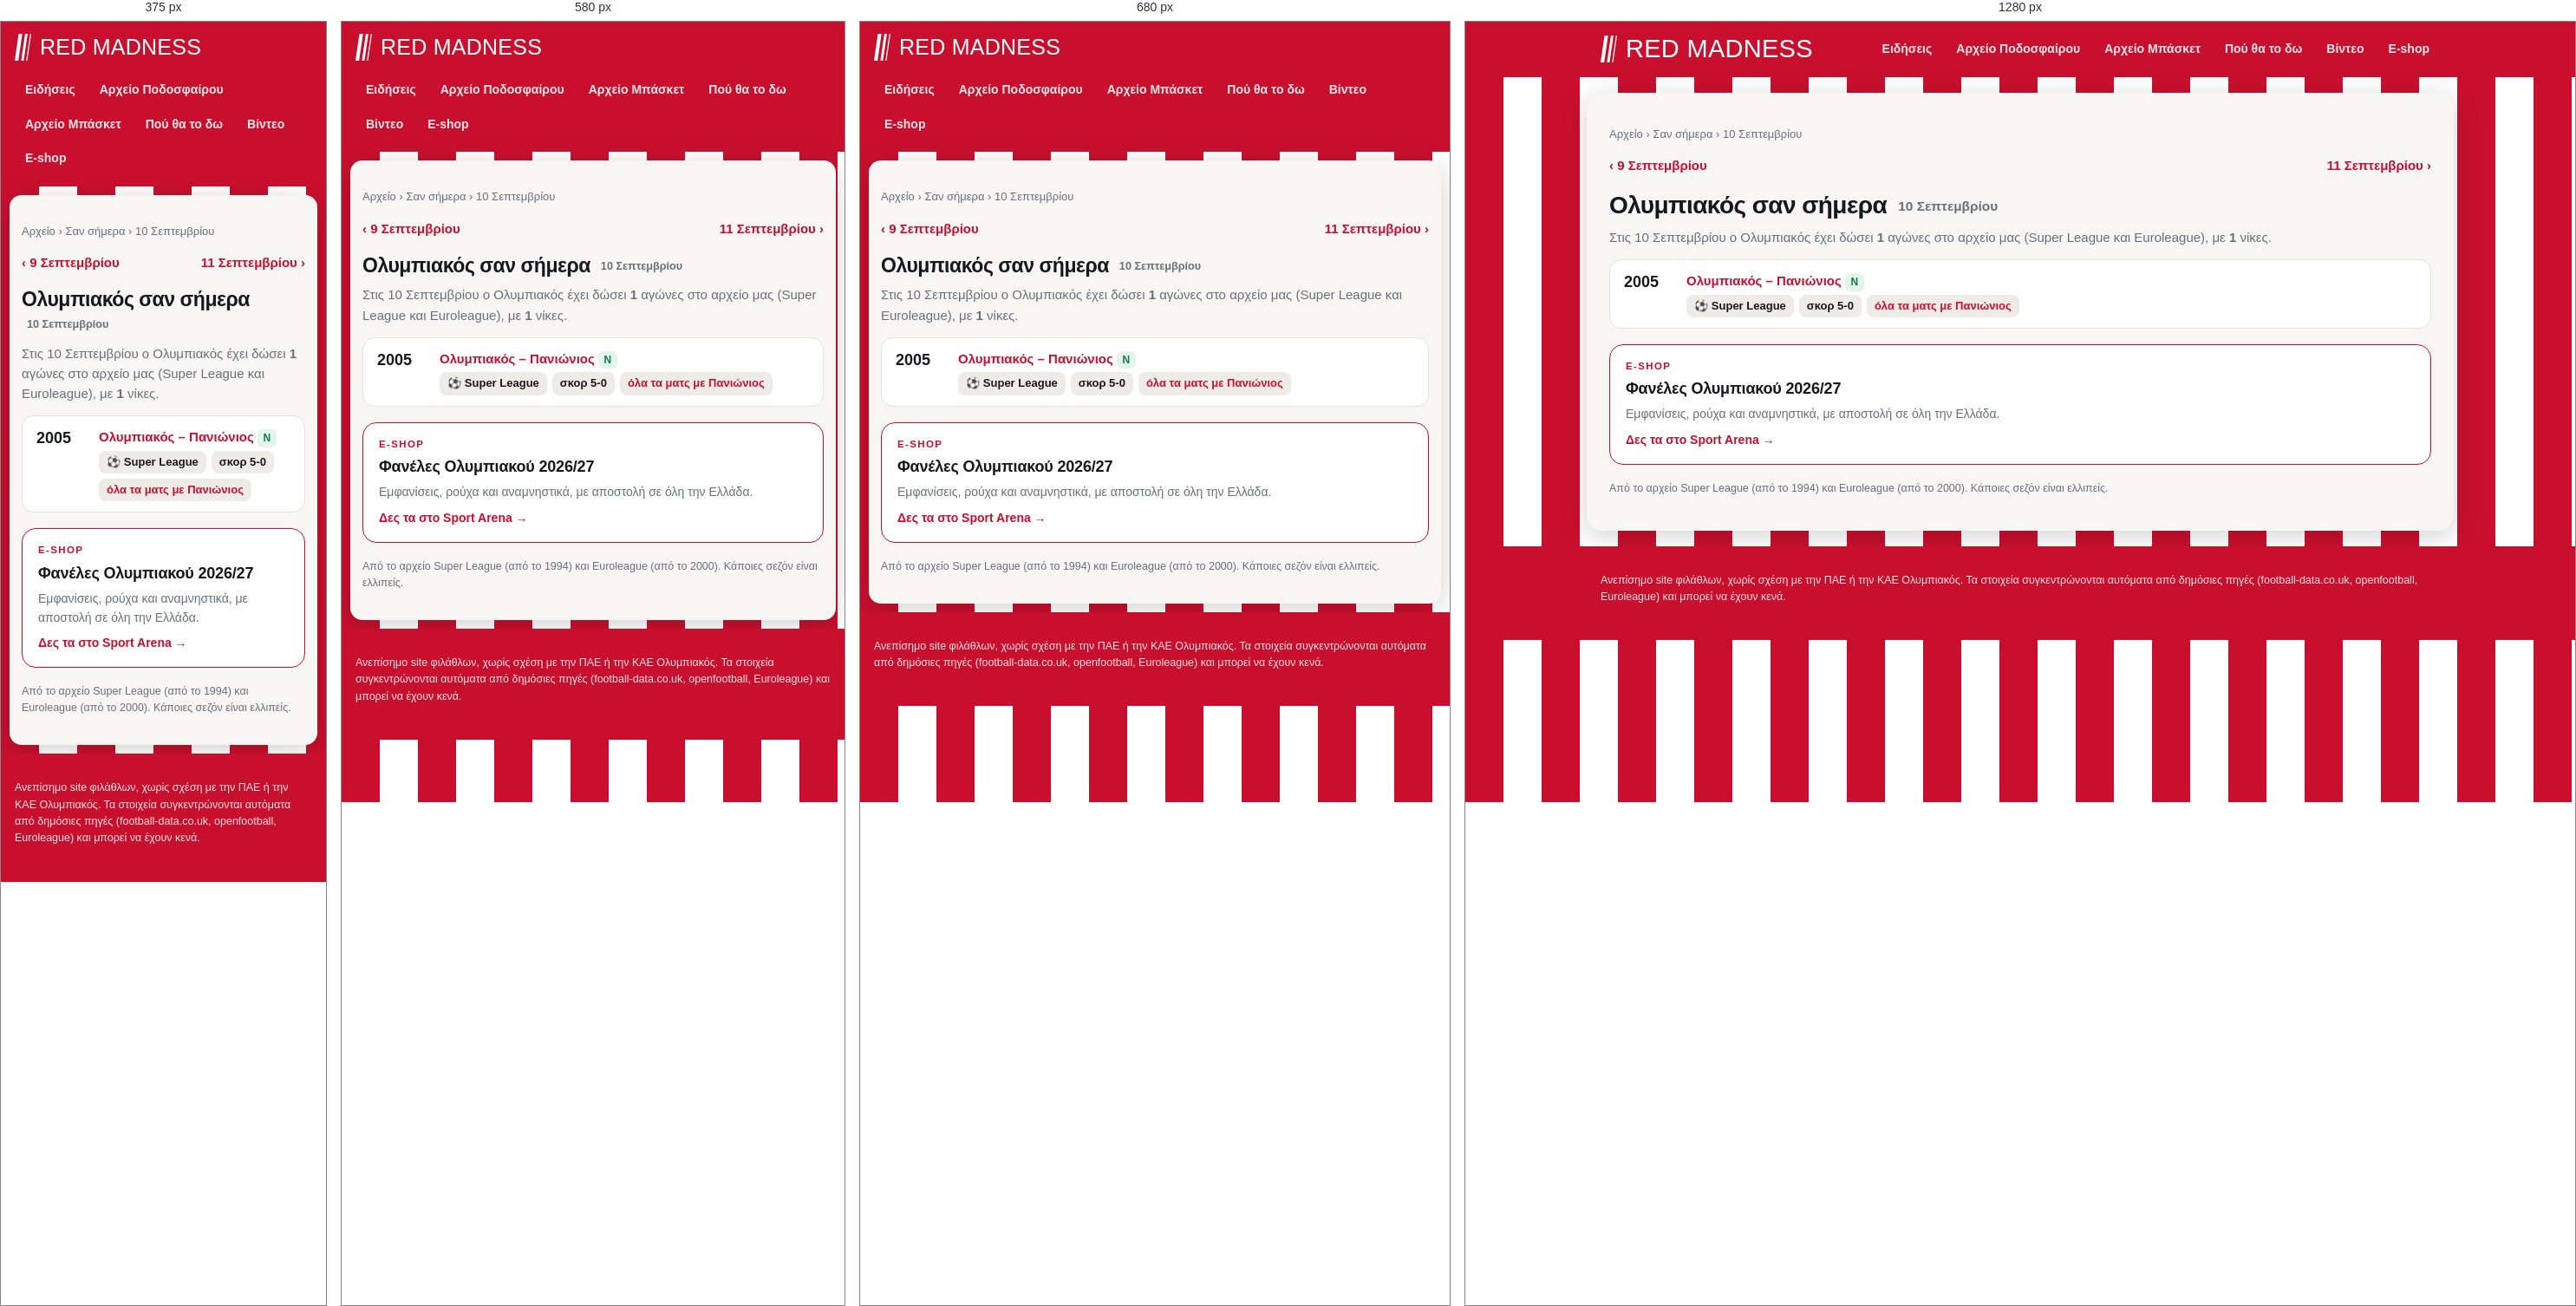
Rendered at 375 px, 580 px, 680 px and 1280 px, left to right.

<!-- file: 09-10.html -->
<!doctype html>
<html lang="el"><head>
<meta charset="utf-8"><meta name="viewport" content="width=device-width, initial-scale=1">
<title>Ολυμπιακός σαν σήμερα, 10 Σεπτεμβρίου: αγώνες και αποτελέσματα | Red Madness</title><meta name="description" content="Τι έκανε ο Ολυμπιακός σαν σήμερα, 10 Σεπτεμβρίου: όλοι οι αγώνες σε Super League και Euroleague αυτή την ημερομηνία, με αποτελέσματα."><link rel="canonical" href="https://redmadness.gr/san-simera/09-10.html">
<meta property="og:site_name" content="Red Madness"><meta property="og:locale" content="el_GR"><meta property="og:type" content="website"><meta property="og:title" content="Ολυμπιακός σαν σήμερα, 10 Σεπτεμβρίου: αγώνες και αποτελέσματα"><meta property="og:description" content="Τι έκανε ο Ολυμπιακός σαν σήμερα, 10 Σεπτεμβρίου: όλοι οι αγώνες σε Super League και Euroleague αυτή την ημερομηνία, με αποτελέσματα."><meta property="og:url" content="https://redmadness.gr/san-simera/09-10.html"><meta property="og:image" content="https://redmadness.gr/assets/og/default.png"><meta property="og:image:width" content="1200"><meta property="og:image:height" content="630"><meta name="twitter:card" content="summary_large_image"><meta name="robots" content="max-image-preview:large"><script type="application/ld+json">{"@context": "https://schema.org", "@type": "BreadcrumbList", "itemListElement": [{"@type": "ListItem", "position": 1, "name": "Αρχική", "item": "https://redmadness.gr/"}, {"@type": "ListItem", "position": 2, "name": "Αρχείο", "item": "https://redmadness.gr/arxeio/"}, {"@type": "ListItem", "position": 3, "name": "Σαν σήμερα", "item": "https://redmadness.gr/san-simera/"}, {"@type": "ListItem", "position": 4, "name": "10 Σεπτεμβρίου", "item": "https://redmadness.gr/san-simera/09-10.html"}]}</script>
<link rel="preconnect" href="https://fonts.googleapis.com">
<link href="https://fonts.googleapis.com/css2?family=Anton&family=Manrope:wght@400;600;800&display=swap" rel="stylesheet">
<link rel="icon" href="/assets/favicon.svg" type="image/svg+xml">
<link rel="apple-touch-icon" href="/assets/apple-touch-icon.png">
<link rel="manifest" href="/manifest.webmanifest">
<meta name="theme-color" content="#c8102e">
<link rel="stylesheet" href="/assets/site.css">
</head><body>
<header class="top"><div class="wrap">
  <a class="brand" href="/" aria-label="Red Madness, αρχική"><svg class="mark" viewBox="0 0 92 150" width="19" height="31" aria-hidden="true"><path d="M22 0h20L20 150H0z" fill="currentColor"/><path d="M58 0h14L50 150H36z" fill="currentColor"/><path d="M86 0h6L70 150h-6z" fill="currentColor"/></svg><span class="wm">Red Madness</span></a>
  <nav class="menu"><a href="/news.html">Ειδήσεις</a><a href="/arxeio/podosfairo/">Αρχείο Ποδοσφαίρου</a><a href="/arxeio/euroleague/">Αρχείο Μπάσκετ</a><a href="/tv/">Πού θα το δω</a><a href="/videos/">Βίντεο</a><a href="/eshop/">E-shop</a></nav>
</div></header>
<main class="wrap"><nav class="crumbs"><a href="/arxeio/">Αρχείο</a> › <a href="/san-simera/">Σαν σήμερα</a> › 10 Σεπτεμβρίου</nav><div class="pager"><a href="/san-simera/09-09.html">‹ 9 Σεπτεμβρίου</a><a href="/san-simera/09-11.html">11 Σεπτεμβρίου ›</a></div>
<h1>Ολυμπιακός σαν σήμερα <span class="sub">10 Σεπτεμβρίου</span></h1>
<p class="lead">Στις 10 Σεπτεμβρίου ο Ολυμπιακός έχει δώσει <b>1</b> αγώνες στο αρχείο μας (Super League και Euroleague), με <b>1</b> νίκες.</p>
<div class="tvrow"><span class="t">2005</span><div><b><a href="/arxeio/podosfairo/2005-06.html">Ολυμπιακός – Πανιώνιος</a></b> <span class="res w">Ν</span>
<div class="chs"><span class="ch">⚽ Super League</span><span class="ch">σκορ 5-0</span><a class="ch" href="/arxeio/podosfairo/antipaloi/panionios.html">όλα τα ματς με Πανιώνιος</a></div></div></div>
<a class="shop" href="https://www.sportarena.gr/%CF%83%CF%8D%CE%BB%CE%BB%CE%BF%CE%B3%CE%BF%CE%B9/%CE%B5%CE%BB%CE%BB%CE%B7%CE%BD%CE%B9%CE%BA%CE%AE-%CF%83%CE%BF%CF%8D%CF%80%CE%B5%CF%81-%CE%BB%CE%B9%CE%B3%CE%BA/%CE%BF%CE%BB%CF%85%CE%BC%CF%80%CE%B9%CE%B1%CE%BA%CF%8C%CF%82?sort=p.price&amp;order=DESC&amp;limit=40&amp;utm_source=redmadness&amp;utm_medium=referral&amp;utm_campaign=san-simera" target="_blank" rel="noopener sponsored"><span class="shop-k">E-shop</span><b>Φανέλες Ολυμπιακού 2026/27</b><span class="shop-t">Εμφανίσεις, ρούχα και αναμνηστικά, με αποστολή σε όλη την Ελλάδα.</span><span class="shop-go">Δες τα στο Sport Arena →</span></a>
<p class="note">Από το αρχείο Super League (από το 1994) και Euroleague (από το 2000). Κάποιες σεζόν είναι ελλιπείς.</p></main>
<footer><div class="wrap">Ανεπίσημο site φιλάθλων, χωρίς σχέση με την ΠΑΕ ή την ΚΑΕ Ολυμπιακός.
Τα στοιχεία συγκεντρώνονται αυτόματα από δημόσιες πηγές (football-data.co.uk, openfootball, Euroleague) και μπορεί να έχουν κενά.</div></footer>
<script>if ("serviceWorker" in navigator) navigator.serviceWorker.register("/sw.js").catch(() => {});</script>
<script src="/assets/consent.js" defer></script>
</body></html>

/* @media block from site.css */
@media (max-width:760px){ .home{grid-template-columns:1fr} .shops,.hero-shop{grid-template-columns:1fr} .brand .wm{font-size:25px} .cols,.cols.c3,.cards{grid-template-columns:1fr} h1{font-size:23px} .brand{font-size:19px} }

/* @media block from site.css */
@media (max-width:640px){.plist li{grid-template-columns:1fr}.plist .pl{justify-content:flex-start}}

/* @media block from site.css */
@media (max-width:520px){.lv-sc{font-size:15px}.lv-sc strong{font-size:26px}}

/* @media block from site.css */
@media (max-width:720px){main.wrap{margin:10px;padding:16px 14px 20px;border-radius:14px}}